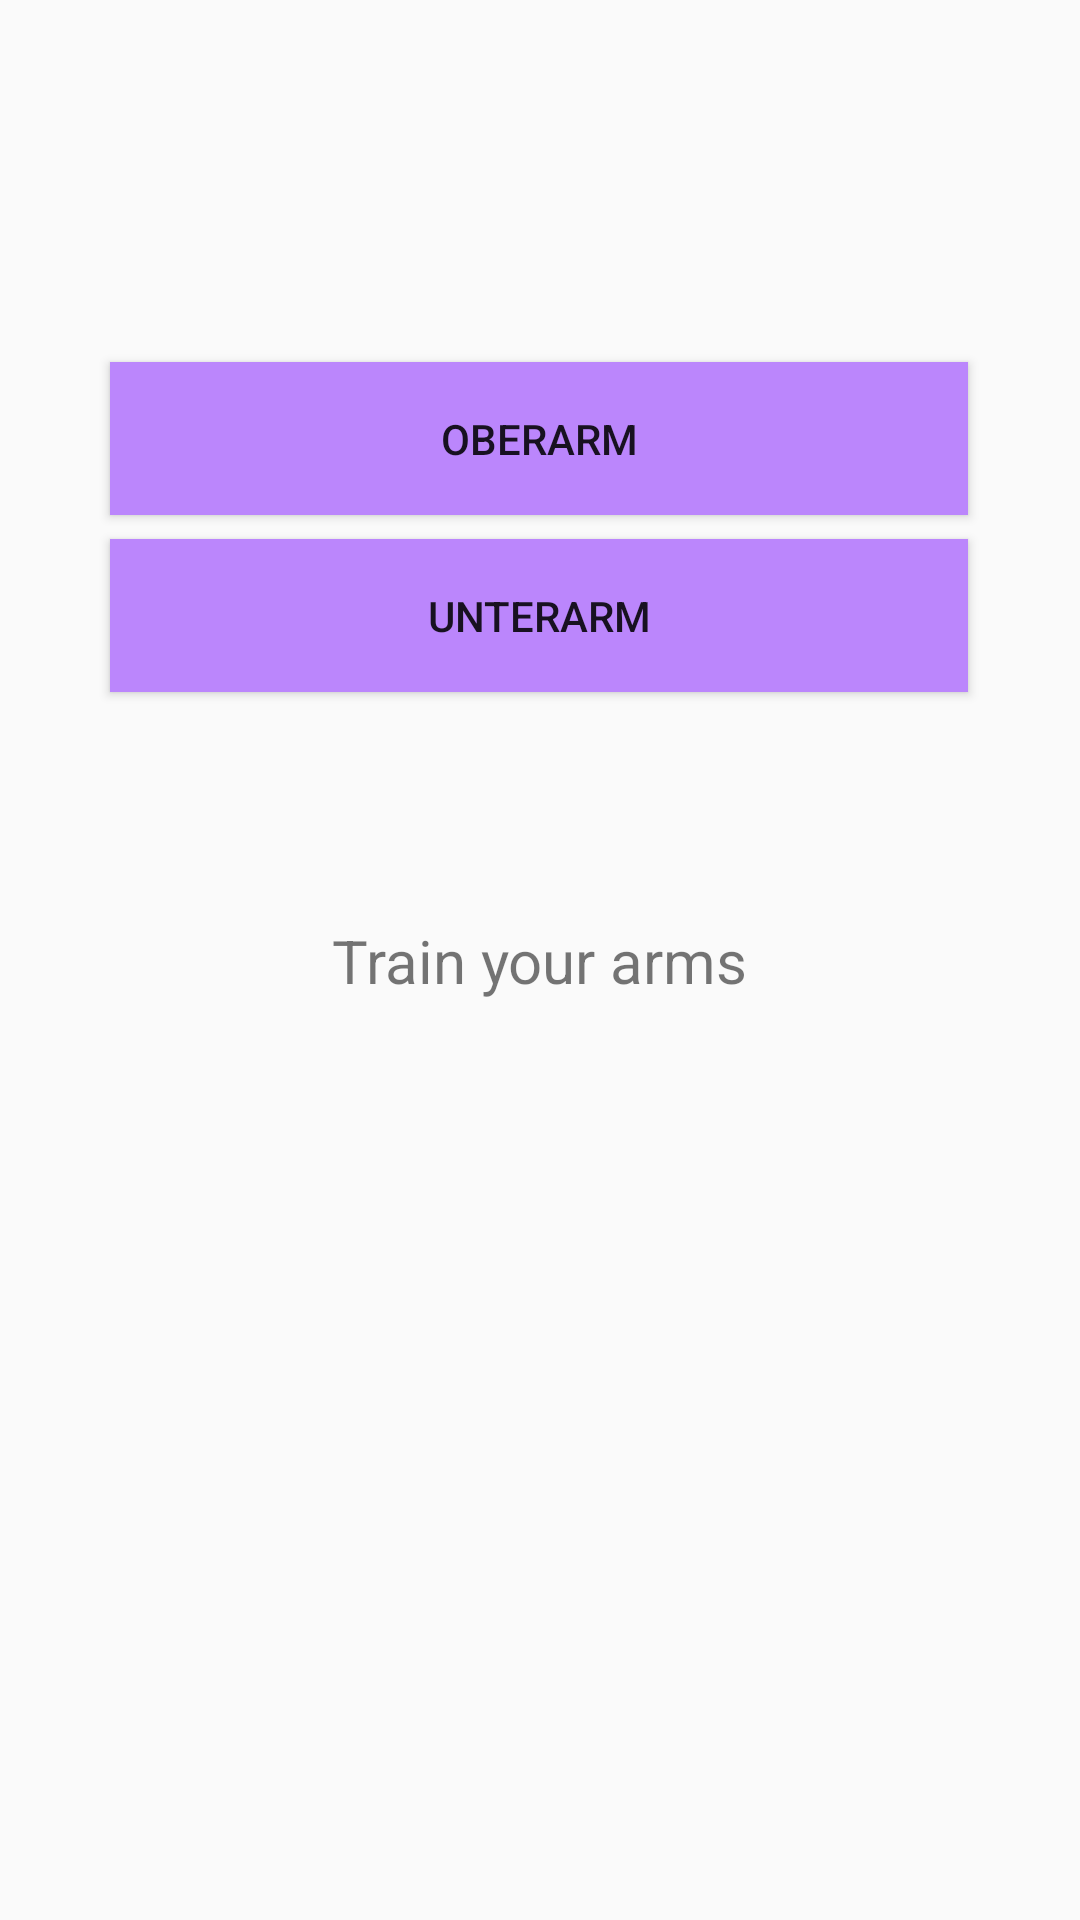

Here is an Android app screen rendered from its layout file. Give the layout XML and the strings, colors and styles it references.
<!-- AndroidManifest.xml: application theme Theme.M_1304 -->
<!-- res/layout/activity_arme.xml -->
<?xml version="1.0" encoding="utf-8"?>
<androidx.constraintlayout.widget.ConstraintLayout xmlns:android="http://schemas.android.com/apk/res/android"
    xmlns:app="http://schemas.android.com/apk/res-auto"
    xmlns:tools="http://schemas.android.com/tools"
    android:layout_width="match_parent"
    android:layout_height="match_parent"
    tools:context=".ArmeActivity">

    <TextView
        android:id="@+id/textView2"
        android:layout_width="wrap_content"
        android:layout_height="wrap_content"
        android:text="Train your arms"
        android:textSize="20sp"
        app:layout_constraintBottom_toBottomOf="parent"
        app:layout_constraintEnd_toEndOf="parent"
        app:layout_constraintStart_toStartOf="parent"
        app:layout_constraintTop_toTopOf="parent" />

    <Button
        android:id="@+id/unterarmActivityButton"
        android:layout_width="286dp"
        android:layout_height="51dp"
        android:background="@color/purple_200"
        android:text="Unterarm"
        app:layout_constraintBottom_toBottomOf="parent"
        app:layout_constraintEnd_toEndOf="parent"
        app:layout_constraintHorizontal_bias="0.496"
        app:layout_constraintStart_toStartOf="parent"
        app:layout_constraintTop_toTopOf="parent"
        app:layout_constraintVertical_bias="0.305" />

    <Button
        android:id="@+id/oberarmActivityButton"
        android:layout_width="286dp"
        android:layout_height="51dp"
        android:background="@color/purple_200"
        android:text="Oberarm"
        app:layout_constraintBottom_toBottomOf="parent"
        app:layout_constraintEnd_toEndOf="parent"
        app:layout_constraintHorizontal_bias="0.496"
        app:layout_constraintStart_toStartOf="parent"
        app:layout_constraintTop_toTopOf="parent"
        app:layout_constraintVertical_bias="0.205" />

</androidx.constraintlayout.widget.ConstraintLayout>
<!-- resources referenced by this layout -->
<resources>
  <style name="Theme.M_1304" parent="Theme.AppCompat.Light.NoActionBar">
          
          <item name="colorPrimary">@color/purple_500</item>
          <item name="colorPrimaryVariant">@color/purple_700</item>
          <item name="colorOnPrimary">@color/white</item>
          
          <item name="colorSecondary">@color/teal_200</item>
          <item name="colorSecondaryVariant">@color/teal_700</item>
          <item name="colorOnSecondary">@color/black</item>
          
          <item name="android:statusBarColor">?attr/colorPrimaryVariant</item>
          
      </style>
  <!-- not gathered from this repository: default colours our renderer supplied (Android Studio template values) -->
  <color name="purple_200">#FFBB86FC</color>
  <color name="purple_500">#FF6200EE</color>
  <color name="purple_700">#FF3700B3</color>
  <color name="teal_200">#FF03DAC5</color>
  <color name="teal_700">#FF018786</color>
  <color name="black">#FF000000</color>
  <color name="white">#FFFFFFFF</color>
</resources>
